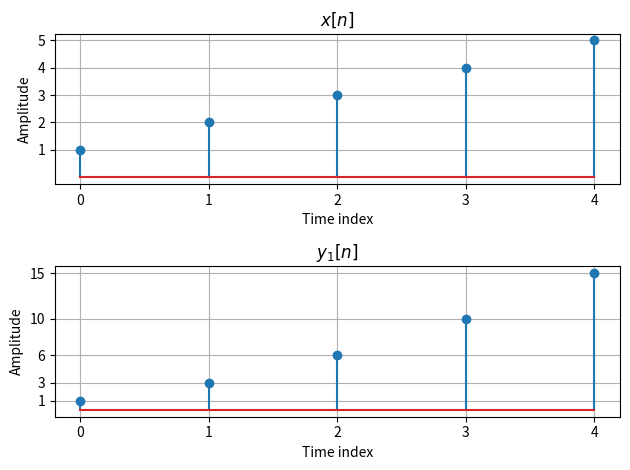

Source code (Python):
import numpy as np 
import matplotlib.pyplot as plt 
x = np.array([1,2,3,4,5])
#h1 is unit step function
h1= np.array([1,1,1,1,1])
y1=np.convolve(x,h1)
plt.subplot(2,1,1)
plt.title('$x[n]$')
plt.xlabel('Time index')
plt.ylabel('Amplitude')
plt.xticks(range(0,5))
plt.yticks(range(1,6))
plt.stem(np.arange(len(x)),x)
plt.grid()
#改tick
plt.subplot(2,1,2)
plt.title('$y_1[n]$')
plt.xlabel('Time index')
plt.ylabel('Amplitude')
plt.xticks(range(0,5))
plt.stem(np.arange(len(y1[0:5])),y1[0:5])
plt.yticks(y1[0:5])
plt.grid()
#自動調整子圖間的間距
plt.tight_layout()
plt.show()

